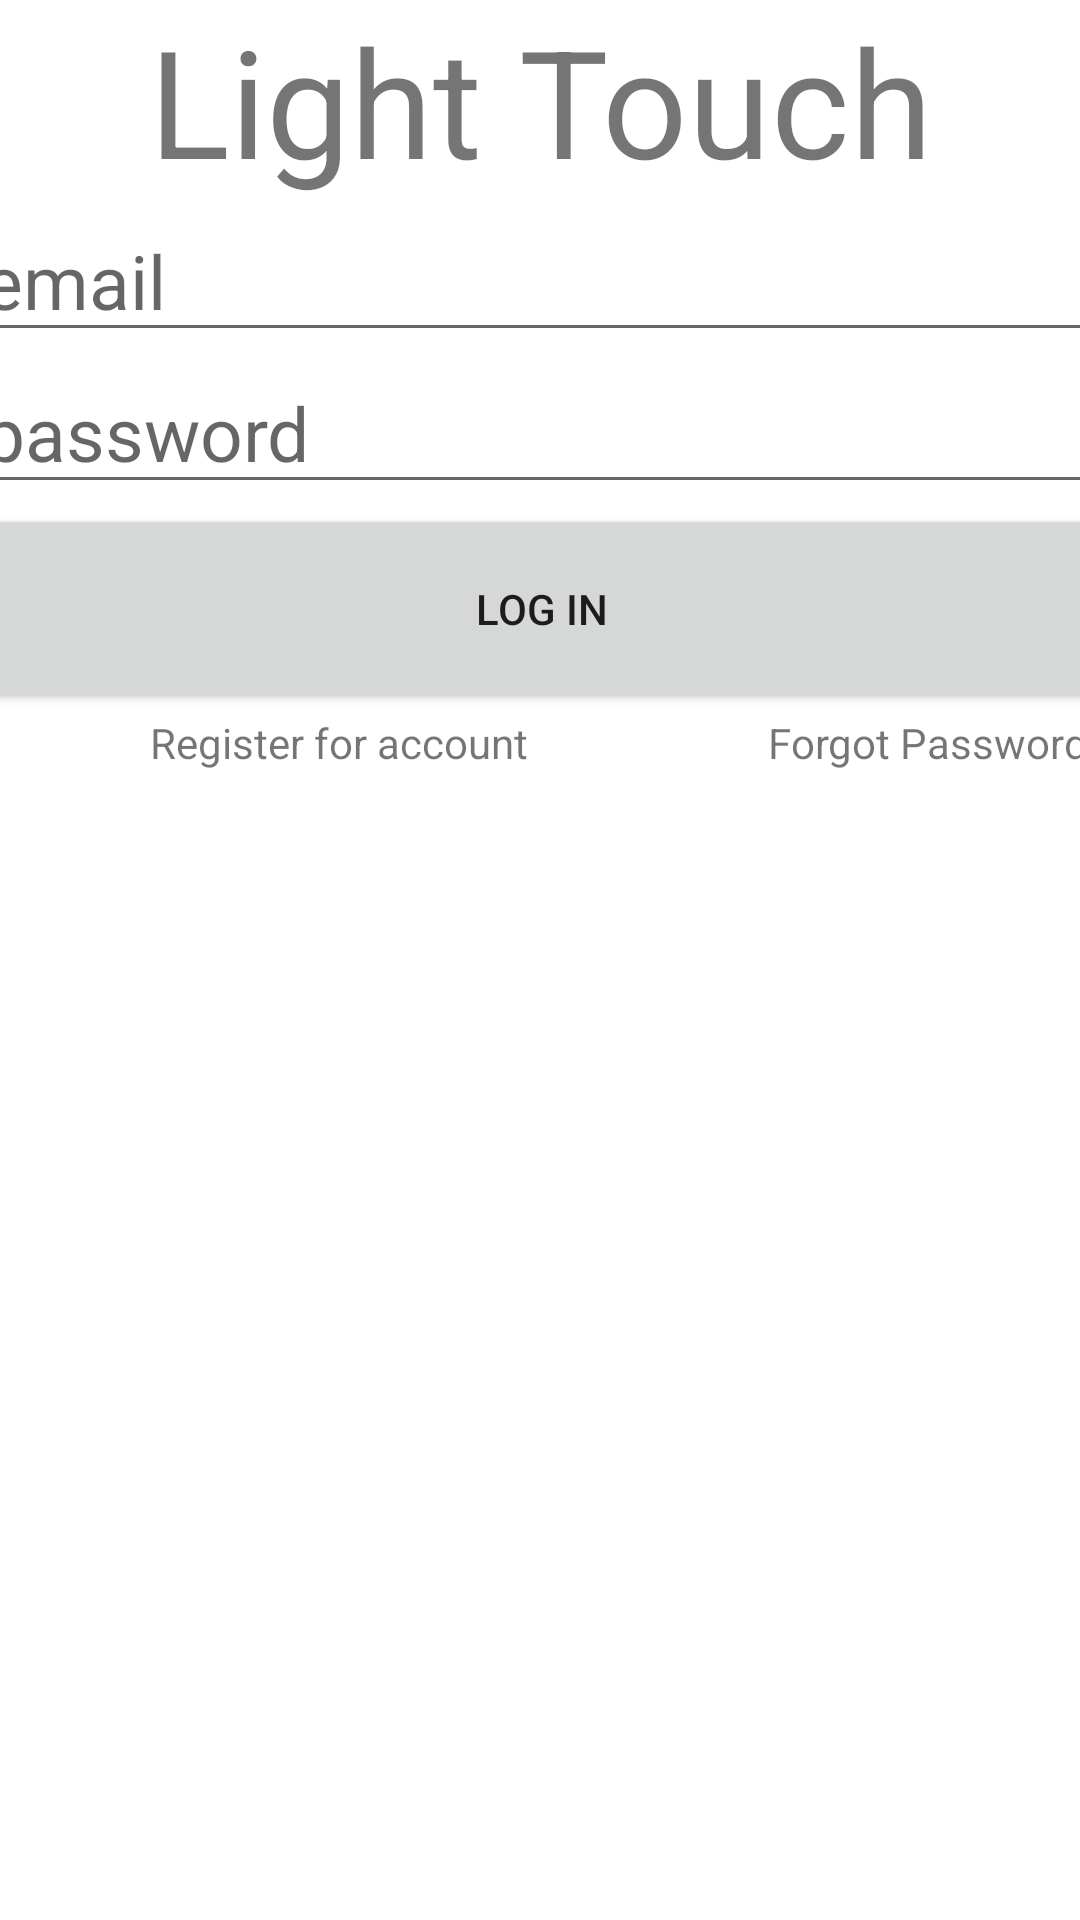

This screen was rendered from an Android layout file. Write that file and the resources it references.
<!-- AndroidManifest.xml: application theme Theme.LightTouch -->
<!-- res/layout/activity_login.xml -->
<?xml version="1.0" encoding="utf-8"?>
<androidx.constraintlayout.widget.ConstraintLayout xmlns:android="http://schemas.android.com/apk/res/android"
    xmlns:app="http://schemas.android.com/apk/res-auto"
    xmlns:tools="http://schemas.android.com/tools"
    android:layout_width="match_parent"
    android:layout_height="match_parent"
    tools:context=".LoginActivity">

    <TextView
        android:id="@+id/banner"
        android:layout_width="match_parent"
        android:layout_height="wrap_content"
        android:text="Light Touch"
        android:textSize="50sp"
        android:textAlignment="center"
        app:layout_constraintTop_toTopOf="parent"
        app:layout_constraintRight_toRightOf="parent"
        app:layout_constraintLeft_toLeftOf="parent"
    />

    <EditText
        android:id="@+id/email"
        android:layout_width="380dp"
        android:layout_height="wrap_content"
        android:hint="email"
        android:inputType="textEmailAddress"
        android:textSize="25sp"
        app:layout_constraintRight_toRightOf="parent"
        app:layout_constraintLeft_toLeftOf="parent"
        app:layout_constraintTop_toBottomOf="@id/banner"
        />

    <EditText
        android:id="@+id/password"
        android:layout_width="380dp"
        android:layout_height="wrap_content"
        android:hint="password"
        android:inputType="textPassword"
        android:textSize="25sp"
        app:layout_constraintRight_toRightOf="parent"
        app:layout_constraintLeft_toLeftOf="parent"
        app:layout_constraintTop_toBottomOf="@id/email"
        />

    <Button
        android:id="@+id/logIn"
        android:layout_width="380dp"
        android:layout_height="70dp"
        android:text="Log In"
        app:layout_constraintRight_toRightOf="parent"
        app:layout_constraintLeft_toLeftOf="parent"
        app:layout_constraintTop_toBottomOf="@id/password"
        />

    <TextView
        android:id="@+id/register"
        android:layout_width="wrap_content"
        android:layout_height="wrap_content"
        android:text="Register for account"
        app:layout_constraintLeft_toLeftOf="parent"
        app:layout_constraintTop_toBottomOf="@id/logIn"
        android:layout_marginLeft="50dp"
        />

    <TextView
        android:id="@+id/forgotPassword"
        android:layout_width="wrap_content"
        android:layout_height="wrap_content"
        android:text="Forgot Password?"
        app:layout_constraintLeft_toRightOf="@id/register"
        app:layout_constraintTop_toTopOf="@id/register"
        android:layout_marginLeft="80dp"
        />

    <ProgressBar
        android:id="@+id/progressBar"
        android:layout_width="wrap_content"
        android:layout_height="wrap_content"
        android:layout_centerInParent="true"
        android:visibility="gone"
        app:layout_constraintBottom_toBottomOf="parent"
        app:layout_constraintLeft_toLeftOf="parent"
        app:layout_constraintRight_toRightOf="parent"
        app:layout_constraintTop_toTopOf="parent"
        tools:ignore="MissingConstraints" />



</androidx.constraintlayout.widget.ConstraintLayout>
<!-- resources referenced by this layout -->
<resources>
  <style name="Theme.LightTouch" parent="Theme.MaterialComponents.DayNight.DarkActionBar">
          
          <item name="colorPrimary">@color/purple_500</item>
          <item name="colorPrimaryVariant">@color/purple_700</item>
          <item name="colorOnPrimary">@color/white</item>
          
          <item name="colorSecondary">@color/teal_200</item>
          <item name="colorSecondaryVariant">@color/teal_700</item>
          <item name="colorOnSecondary">@color/black</item>
          
          <item name="android:statusBarColor" tools:targetApi="l">?attr/colorPrimaryVariant</item>
          
      </style>
  <!-- not gathered from this repository: default colours our renderer supplied (Android Studio template values) -->
  <color name="purple_500">#FF6200EE</color>
  <color name="purple_700">#FF3700B3</color>
  <color name="teal_200">#FF03DAC5</color>
  <color name="teal_700">#FF018786</color>
  <color name="black">#FF000000</color>
  <color name="white">#FFFFFFFF</color>
</resources>
